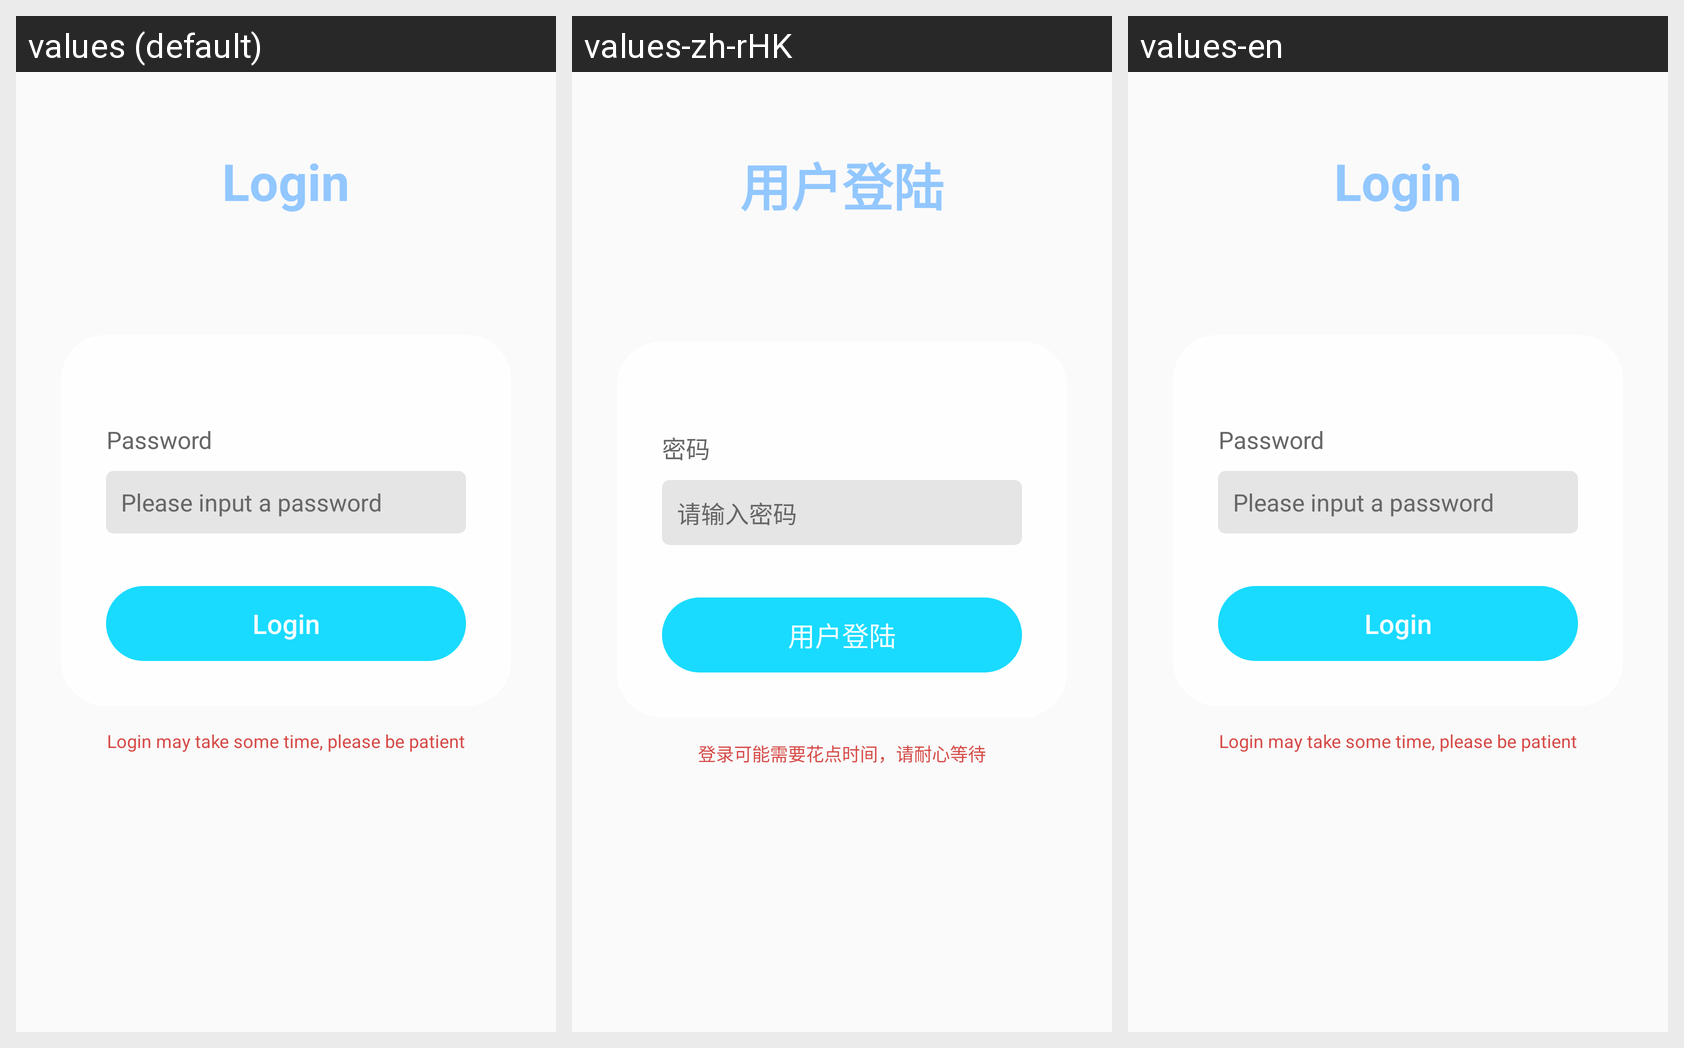

Strings drawn on this Android screen and how each of the app's shown locales translates them:
Android screen res/layout/activity_login.xml rendered under 3 locales, left to right: values (default), values-zh-rHK, values-en. Device: Nexus 5 (rendered at 1080×1920; each locale shown at half size, 540×960, under a caption strip naming it); theme AppTheme.
Strings drawn on this screen, with the default value and each locale's value (text and hints the layout hard-codes, and strings that could not be matched under every locale, appear in the picture but are not listed):

login
  values: Login
  values-zh-rHK: 用户登陆
  values-en: Login

set_password
  values: Password
  values-zh-rHK: 密码
  values-en: Password

input_password
  values: Please input a password
  values-zh-rHK: 请输入密码
  values-en: Please input a password

wait_login
  values: Login may take some time, please be patient
  values-zh-rHK: 登录可能需要花点时间，请耐心等待
  values-en: Login may take some time, please be patient
